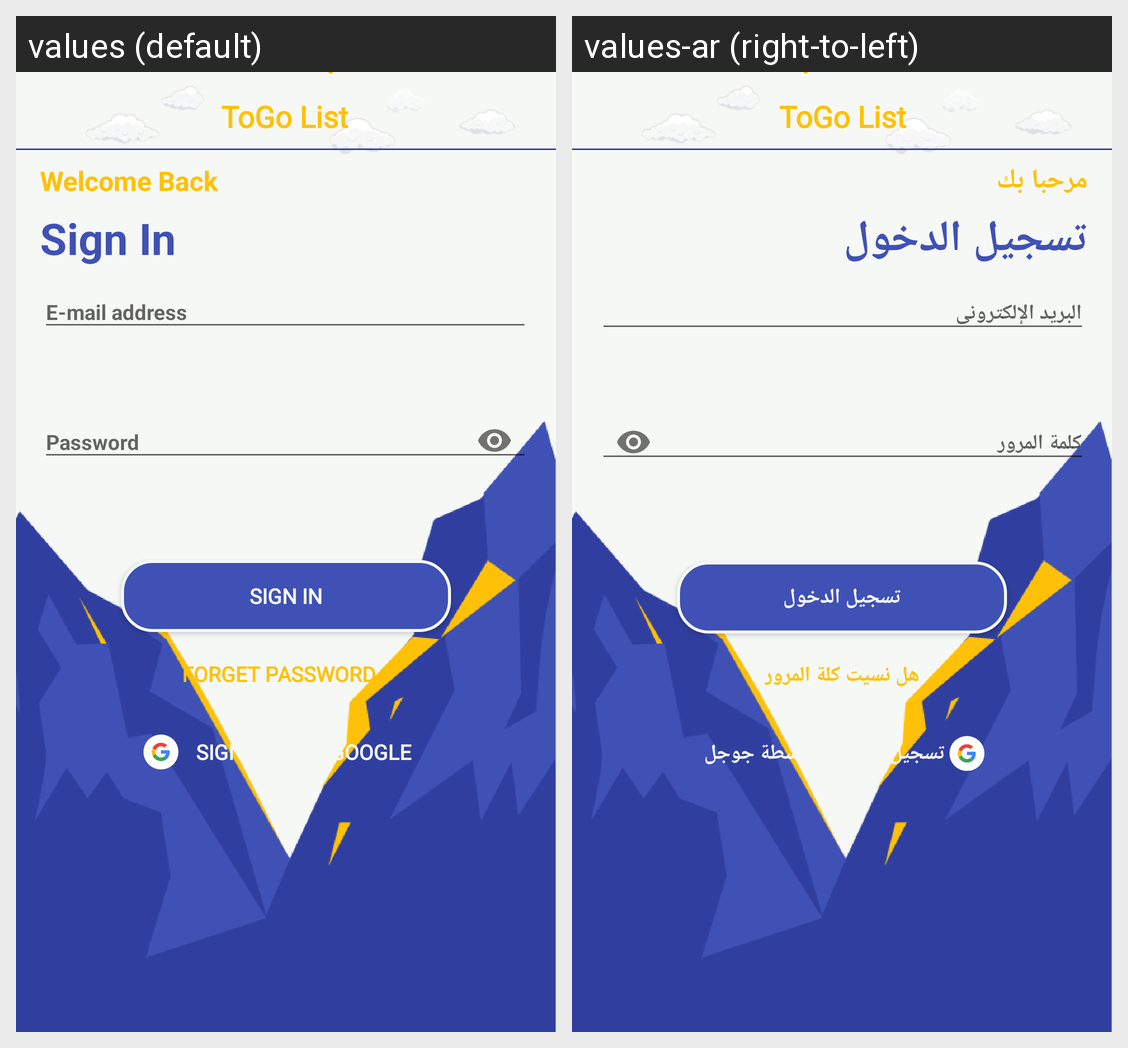

The Android screen above is rendered under two locales of the same app. Produce the string resources it draws, with the default and per-locale values.
Android screen res/layout/activity_sign_in.xml rendered under 2 locales, left to right: values (default), values-ar (right-to-left). Device: Nexus 5 (rendered at 1080×1920; each locale shown at half size, 540×960, under a caption strip naming it); theme AppTheme.NoActionBar.
Strings drawn on this screen, with the default value and each locale's value (text and hints the layout hard-codes, and strings that could not be matched under every locale, appear in the picture but are not listed):

app_name
  values: ToGo List
  values-ar: ToGo List

welcomeback
  values: Welcome Back
  values-ar: مرحبا بك

signin
  values: Sign In
  values-ar: تسجيل الدخول

email
  values: E-mail address
  values-ar: البريد الإلكترونى

password
  values: Password
  values-ar: كلمة المرور

forgetpassword
  values: Forget Password ?
  values-ar: هل نسيت كلة المرور

sign_in_with_google
  values: Sign In With Google
  values-ar: تسجيل الدخول بواسطة جوجل
